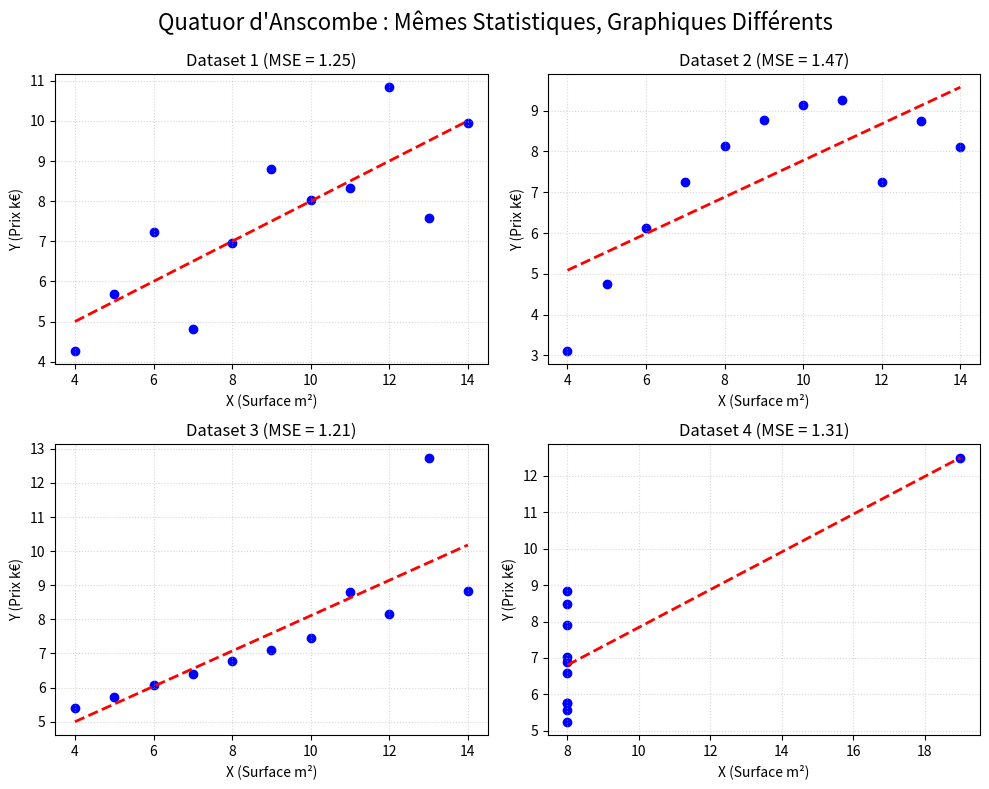

Reproduce this figure in Python.
import matplotlib.pyplot as plt

v1 = [4,6]
v2 = [1,2]
v3 = [5,9]
m1 = [[1,2],[2,4]]

surface = [50,70,90]
prix = [100, 140, 180]

def v_add(v1,v2):
    res = [v1[i] + v2[i] for i in range(len(v1))]
    return res 

print(v_add(v1,v2))

def mv_produit(matrice, vecteur):
    resultat = []
    for ligne in matrice:
        somme_ligne = 0
        for i in range(len(vecteur)):
            somme_ligne += ligne[i] * vecteur[i]
        
        resultat.append(somme_ligne)
    
    return resultat

# Test avec tes données de l'image
A = [[1, 2], [3, 4]]
x = [5, 6]

print(mv_produit(A, x)) # Affiche [17, 39]
# données
surface = [50, 70, 90]
prix = [100, 140, 180]

# --- Fonctions utilitaires ---
def moyenne(liste):
    return sum(liste) / len(liste)

def v_multi(v1, v2): # Produit scalaire
    return sum(v1[i] * v2[i] for i in range(len(v1)))

# --- Calcul de la régression ---
def calcul_parametres(x, y):
    mx = moyenne(x)
    my = moyenne(y)
    
    # Numérateur : somme de (xi - mx) * (yi - my)
    ecart_x = [(val - mx) for val in x]
    ecart_y = [(val - my) for val in y]
    numerateur = v_multi(ecart_x, ecart_y)
    
    # Dénominateur : somme de (xi - mx)²
    denominateur = v_multi(ecart_x, ecart_x)
    
    a = numerateur / denominateur
    b = my - (a * mx)
    
    return a, b

a, b = calcul_parametres(surface, prix)
print(f"Le prix prédit est : y = {a} * surface + {b}")

# Test de prédiction pour une maison de 100m2
prediction = a * 100 + b
print(f"Pour 100m2, le prix estimé est de {prediction} k€")


# -- Calcul Erreur Quadratique moyenne -- 
def calcul_mse(y_reel, y_predit):
    n = len(y_reel)
    somme_carres = 0
    
    for i in range(n):
        # (Y_i - Y_chapeau_i) au carré
        erreur = y_reel[i] - y_predit[i]
        somme_carres += erreur ** 2
        
    return somme_carres / n

# Data set 1
x1 = [10.0, 8.0, 13.0, 9.0, 11.0, 14.0, 6.0, 4.0, 12.0, 7.0, 5.0]
y1 = [8.04, 6.95, 7.58, 8.81, 8.33, 9.96, 7.24, 4.26, 10.84, 4.82, 5.68]

# Data set 2
x2 = [10.0, 8.0, 13.0, 9.0, 11.0, 14.0, 6.0, 4.0, 12.0, 7.0, 5.0]
y2 = [9.14, 8.14, 8.74, 8.77, 9.26, 8.10, 6.13, 3.10, 7.26, 7.26, 4.74]

# Data set 3
x3 = [10.0, 8.0, 13.0, 9.0, 11.0, 14.0, 6.0, 4.0, 12.0, 7.0, 5.0]
y3 = [7.46, 6.77, 12.74, 7.11, 8.81, 8.84, 6.08, 5.39, 8.15, 6.40, 5.73]

# Data set 4
x4 = [8.0, 8.0, 8.0, 8.0, 8.0, 8.0, 8.0, 19.0, 8.0, 8.0, 8.0]
y4 = [6.58, 5.76, 5.76, 8.84, 8.47, 7.04, 5.25, 12.50, 5.56, 7.91, 6.89]

datasets = [
    {"nom": "Dataset 1", "x": x1, "y": y1},
    {"nom": "Dataset 2", "x": x2, "y": y2},
    {"nom": "Dataset 3", "x": x3, "y": y3},
    {"nom": "Dataset 4", "x": x4, "y": y4}
]

# --- PRÉPARATION DES GRAPHIQUES  ---
# fig: la fenêtre, axes: la grille 2x2 de graphiques
fig, axes = plt.subplots(nrows=2, ncols=2, figsize=(10, 8))
axes_flat = axes.flatten() # Pour passer plus facilement d'un graphique à l'autre
fig.suptitle("Quatuor d'Anscombe : Mêmes Statistiques, Graphiques Différents", fontsize=16)

# --- BOUCLE PRINCIPALE  ---
print(f"{'Dataset':<12} | {'Pente (a)':<10} | {'Ordonnée (b)':<12} | {'MSE':<8}")
print("-" * 55)

for i, data in enumerate(datasets):
    x = data["x"]
    y = data["y"]
    nom = data["nom"]

    # --- a. Tes calculs (inchangés) ---
    a, b = calcul_parametres(x, y)
    y_pred = [(a * val + b) for val in x]
    erreur = calcul_mse(y, y_pred)
    print(f"{nom:<12} | {a:<10.2f} | {b:<12.2f} | {erreur:<8.2f}")

    # --- b. Les graphiques pour ce dataset ---
    ax = axes_flat[i] # Sélectionne le bon sous-graphique

    # 1. Dessiner les points de données réelles
    ax.scatter(x, y, color='blue', marker='o', label='Données Réelles')

    # 2. Dessiner la droite de régression (y = ax+b)
    # On crée une belle droite sur tout l'axe des X
    x_line = [min(x), max(x)]
    y_line_pred = [a * val + b for val in x_line]
    ax.plot(x_line, y_line_pred, color='red', linestyle='--', linewidth=2, label=f'Régression: y={a:.2f}x + {b:.2f}')

    # 3. Personnaliser le graphique
    ax.set_title(f"{nom} (MSE = {erreur:.2f})")
    ax.set_xlabel("X (Surface m²)")
    ax.set_ylabel("Y (Prix k€)")
    ax.grid(True, linestyle=':', alpha=0.5) # Ajoute une grille discrète

# --- FINALISER ET AFFICHER ---
plt.tight_layout() # Empêche les titres de se chevaucher
plt.subplots_adjust(top=0.90) # Fait de la place pour le grand titre
plt.show() # Affiche la fenêtre avec les 4 graphiques
